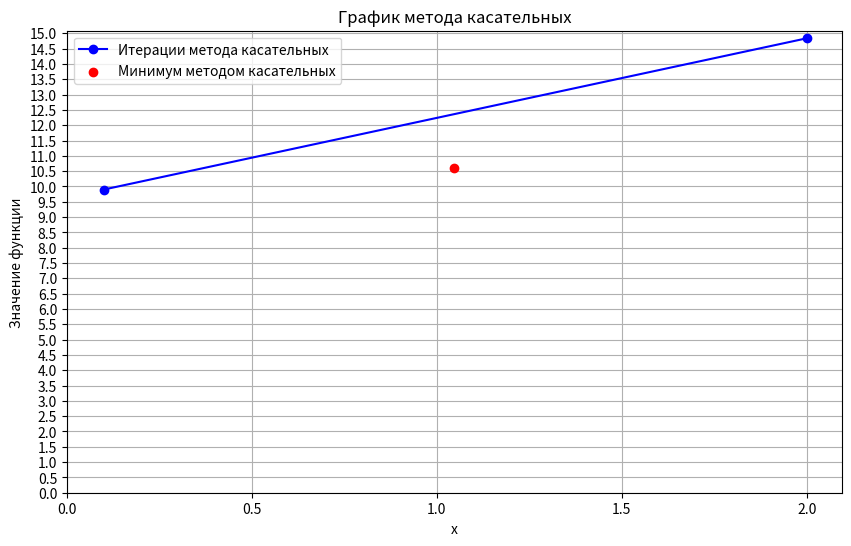

This figure's Python source:
import numpy as np
import matplotlib.pyplot as plt


def f(x):
    if x > 5 or x < -1e10:
        return float('inf')
    try:
        return 3 * ((5 - x) ** (3 / 4)) + 2 * x ** 2
    except OverflowError:
        return float('inf')


def df(x):
    if x > 5 or x < -1e10:
        return float('inf')
    try:
        return 4 * x - (9 / (4 * ((5 - x) ** (1 / 4))))
    except OverflowError:
        return float('inf')


def tangent_method(a, b, epsilon):
    counter = 0
    x_new = (f(b) - df(b) * b - f(a) + df(a) * a) / (df(a) - df(b))
    p0 = df(a)
    p1 = df(b)

    x_values = [a, b]
    y_values = [f(a), f(b)]

    flag = False
    while not flag:
        counter += 1

        if p1 - p0 == 0:
            break

        t1 = (f(x_new) - df(x_new) * x_new - f(a) + p0 * a) / max(p0 - df(x_new), 1e-10)
        t2 = (f(x_new) - df(x_new) * x_new - f(b) + p1 * b) / max(p1 - df(x_new), 1e-10)

        y1 = f(t1)
        y2 = f(t2)


        if isinstance(y1, complex) or isinstance(y2, complex):
            print("Комплексные значения, пропуск итерации")
            flag = True
            continue
        if np.isinf(y1) or np.isinf(y2):
            print("Чрезмерно большие значения, пропуск итерации")
            flag = True
            continue

        if y2 < y1:
            a = x_new
            x_new = t2
            p0 = df(a)
            p1 = df(x_new)
        else:
            b = x_new
            x_new = t1
            p0 = df(x_new)
            p1 = df(b)

        x_values.append(x_new)
        y_values.append(f(x_new))

        if abs(y2 - y1) < epsilon:
            flag = True
            continue

    return counter, x_new, x_values, y_values

a = 0.1
b = 2.0
epsilon = 1e-6

iterations, min_x, x_values, y_values = tangent_method(a, b, epsilon)

print("Метод касательных:")
print(f'Найденный минимум: x = {min_x}, f(x) = {f(min_x)}')
print(f'Количество итераций: {iterations}')

plt.figure(figsize=(10, 6))
plt.plot(x_values, y_values, marker='o', linestyle='-', color='blue', label='Итерации метода касательных')
plt.scatter(min_x, f(min_x), color='red', label='Минимум методом касательных', zorder=5)
plt.title('График метода касательных')
plt.xlabel('x')
plt.ylabel('Значение функции')
plt.legend()
plt.grid(True)

plt.xticks(np.arange(0, max(x_values) + 0.5, 0.5))
plt.yticks(np.arange(0, max(y_values) + 0.5, 0.5))
plt.show()
